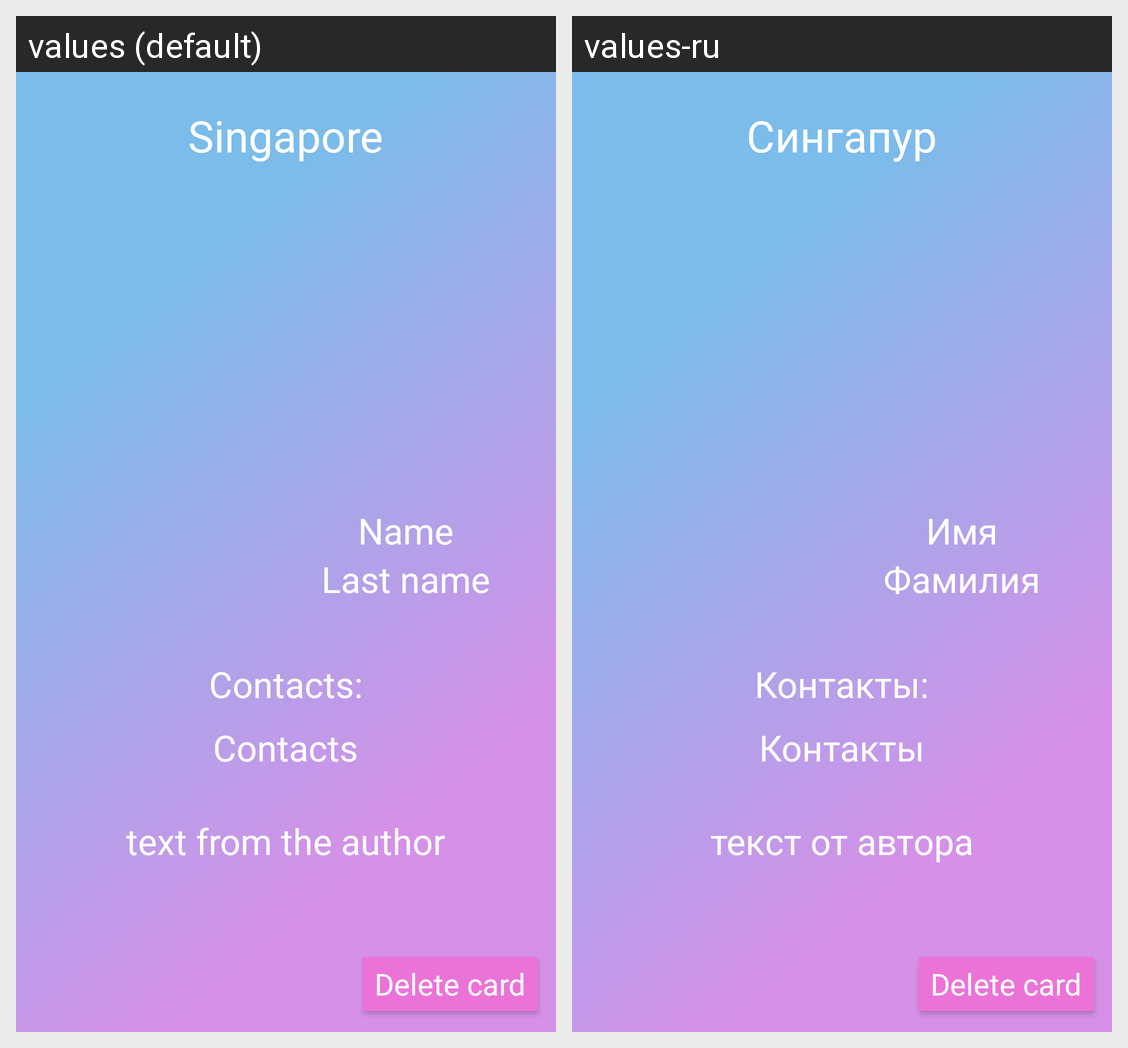

Locale-by-locale string values for the Android screen shown in this grid:
Android screen res/layout/fragment_my_card_big.xml rendered under 2 locales, left to right: values (default), values-ru. Device: Nexus 5 (rendered at 1080×1920; each locale shown at half size, 540×960, under a caption strip naming it); theme Theme.Traveler.
Strings drawn on this screen, with the default value and each locale's value (text and hints the layout hard-codes, and strings that could not be matched under every locale, appear in the picture but are not listed):

cbv_name_of_city
  values: Singapore
  values-ru: Сингапур

cbv_name
  values: Name
  values-ru: Имя

cbv_second_name
  values: Last name
  values-ru: Фамилия

cbv_social_contacts_null
  values: Contacts:
  values-ru: Контакты:

cbv_social_contacts
  values: Contacts
  values-ru: Контакты

cbv_text_from_author
  values: text from the author
  values-ru: текст от автора

delete
  values: Delete card
  values-ru: Delete card
